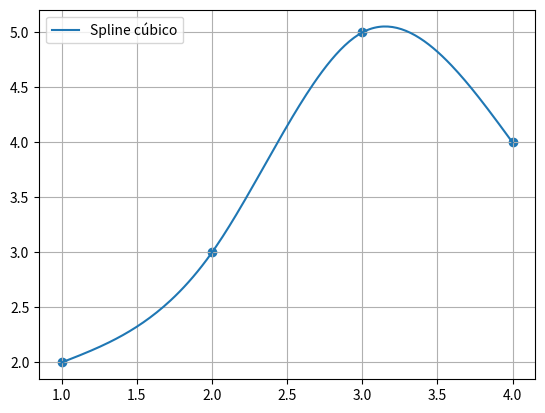

Write Python code to recreate this figure.
# --------------------------------------------------------
# ENUNCIADO
# --------------------------------------------------------
# x = [1,2,3,4]
# y = [2,3,5,4]
#
# - Spline cúbico natural
# - Erro
# - Gráfico
# --------------------------------------------------------

import numpy as np
import matplotlib.pyplot as plt
from scipy.interpolate import CubicSpline

x = np.array([1,2,3,4])
y = np.array([2,3,5,4])

cs = CubicSpline(x,y, bc_type='natural')

x_plot = np.linspace(1,4,200)
y_plot = cs(x_plot)

plt.figure()
plt.plot(x_plot, y_plot, label='Spline cúbico')
plt.scatter(x,y)
plt.grid(True)
plt.legend()
plt.show()
